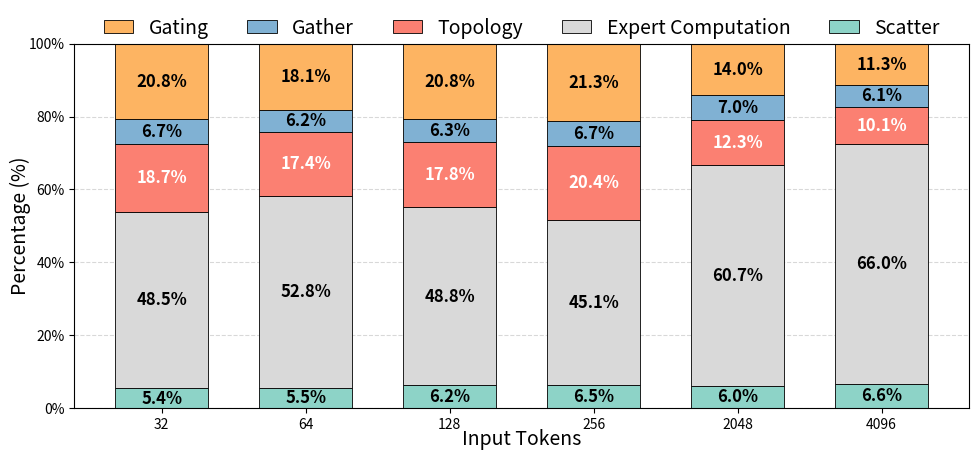

Python code for this plot: (Note: this script raises an exception after producing the figure.)
import matplotlib.pyplot as plt
import pandas as pd
import numpy as np
import matplotlib.ticker as ticker

data = {
    'Input_tokens': ['32', '64', '128', '256', '2048', '4096'],
    'Gating':             [1.063, 0.774, 1.065, 1.248, 0.829, 0.988],
    'Gather':             [0.343, 0.264, 0.324, 0.393, 0.412, 0.535],
    'Topology':           [0.954, 0.744, 0.912, 1.191, 0.728, 0.883],
    'Expert Computation': [2.479, 2.252, 2.502, 2.638, 3.586, 5.787],
    'Scatter':            [0.276, 0.235, 0.320, 0.378, 0.356, 0.575]
}

df = pd.DataFrame(data)
df.set_index('Input_tokens', inplace=True)

# 计算百分比
df['Total'] = df.sum(axis=1)
df_pct = df.div(df['Total'], axis=0).drop(columns='Total')

# ============== 2. 严格顺序与配色定义 ==============

# 【关键】从下到上的顺序
stack_order = ['Scatter', 'Expert Computation', 'Topology', 'Gather', 'Gating']

# 自定义配色字典
colors_map = {
    'Gating':             "#FDB462",   # 暖橙色 (顶部)
    'Gather':             "#80B1D3",  # 柔和蓝 (IO)
    'Topology':           "#FB8072",  # 鲑鱼红 (瓶颈高亮)
    'Expert Computation': "#D9D9D9",  # 中性灰 (计算主体)
    'Scatter':            "#8DD3C7",  # 青瓷绿 (底部)

}

# 按照指定顺序筛选数据
df_plot = df_pct[stack_order]

# ============== 3. 绘图 ==============
fig, ax = plt.subplots(figsize=(10, 4.4))

# 初始化底部高度
bottom = np.zeros(len(df_plot))

# 循环绘制
for col in stack_order:
    ax.bar(df_plot.index, df_plot[col], bottom=bottom, label=col, 
           color=colors_map[col], 
           edgecolor='black', linewidth=0.6, # 细黑边增强质感
           width=0.65)
    bottom += df_plot[col]

# ============== 4. 装饰与标注 ==============

# Y轴设置
ax.set_ylim(0, 1)
ax.yaxis.set_major_formatter(ticker.PercentFormatter(xmax=1))
plt.ylabel('Percentage (%)', fontsize=14, labelpad=-2)

# X轴设置
plt.xlabel('Input Tokens', fontsize=14, labelpad=-2)

handles, labels = ax.get_legend_handles_labels()
plt.legend(handles[::-1], labels[::-1], 
           bbox_to_anchor=(0.5, 1.12), loc='upper center', ncol=5, 
           frameon=False, fontsize=14, handlelength=1.5)

# 网格线
plt.grid(axis='y', linestyle='--', alpha=0.3, color='gray', zorder=0)
ax.set_axisbelow(True) # 确保网格线在柱子后面

# 数值标注 (自动适配颜色)
bottom_labels = np.zeros(len(df_plot))
for col in stack_order:
    values = df_plot[col].values
    for i, v in enumerate(values):
        # 阈值：占比 > 5% 才显示数字，避免文字重叠
        if v > 0.05: 
            # 字体颜色逻辑：除了浅灰色的 Computation 用黑色字，其他彩色背景用深色或白色视情况而定
            # 这里统一用黑色加粗，配合浅色系背景效果最好；如果是深色背景改为 'white'
            text_color = 'black' 
            # 如果背景色特别深(如 Topology 的红色)，可以考虑用白色
            if col == 'Topology': text_color = 'white' 
            
            ax.text(i, bottom_labels[i] + v/2, f'{v:.1%}', 
                    ha='center', va='center', fontsize=12, 
                    color=text_color, fontweight='bold')
    bottom_labels += values

# ============== 5. 保存 ==============
plt.tight_layout(pad=0.1)
plt.savefig("/root/code/fast-sparse/benchmark/plot/figures/deepseek_megablocks_breakdown.pdf", dpi=300)
